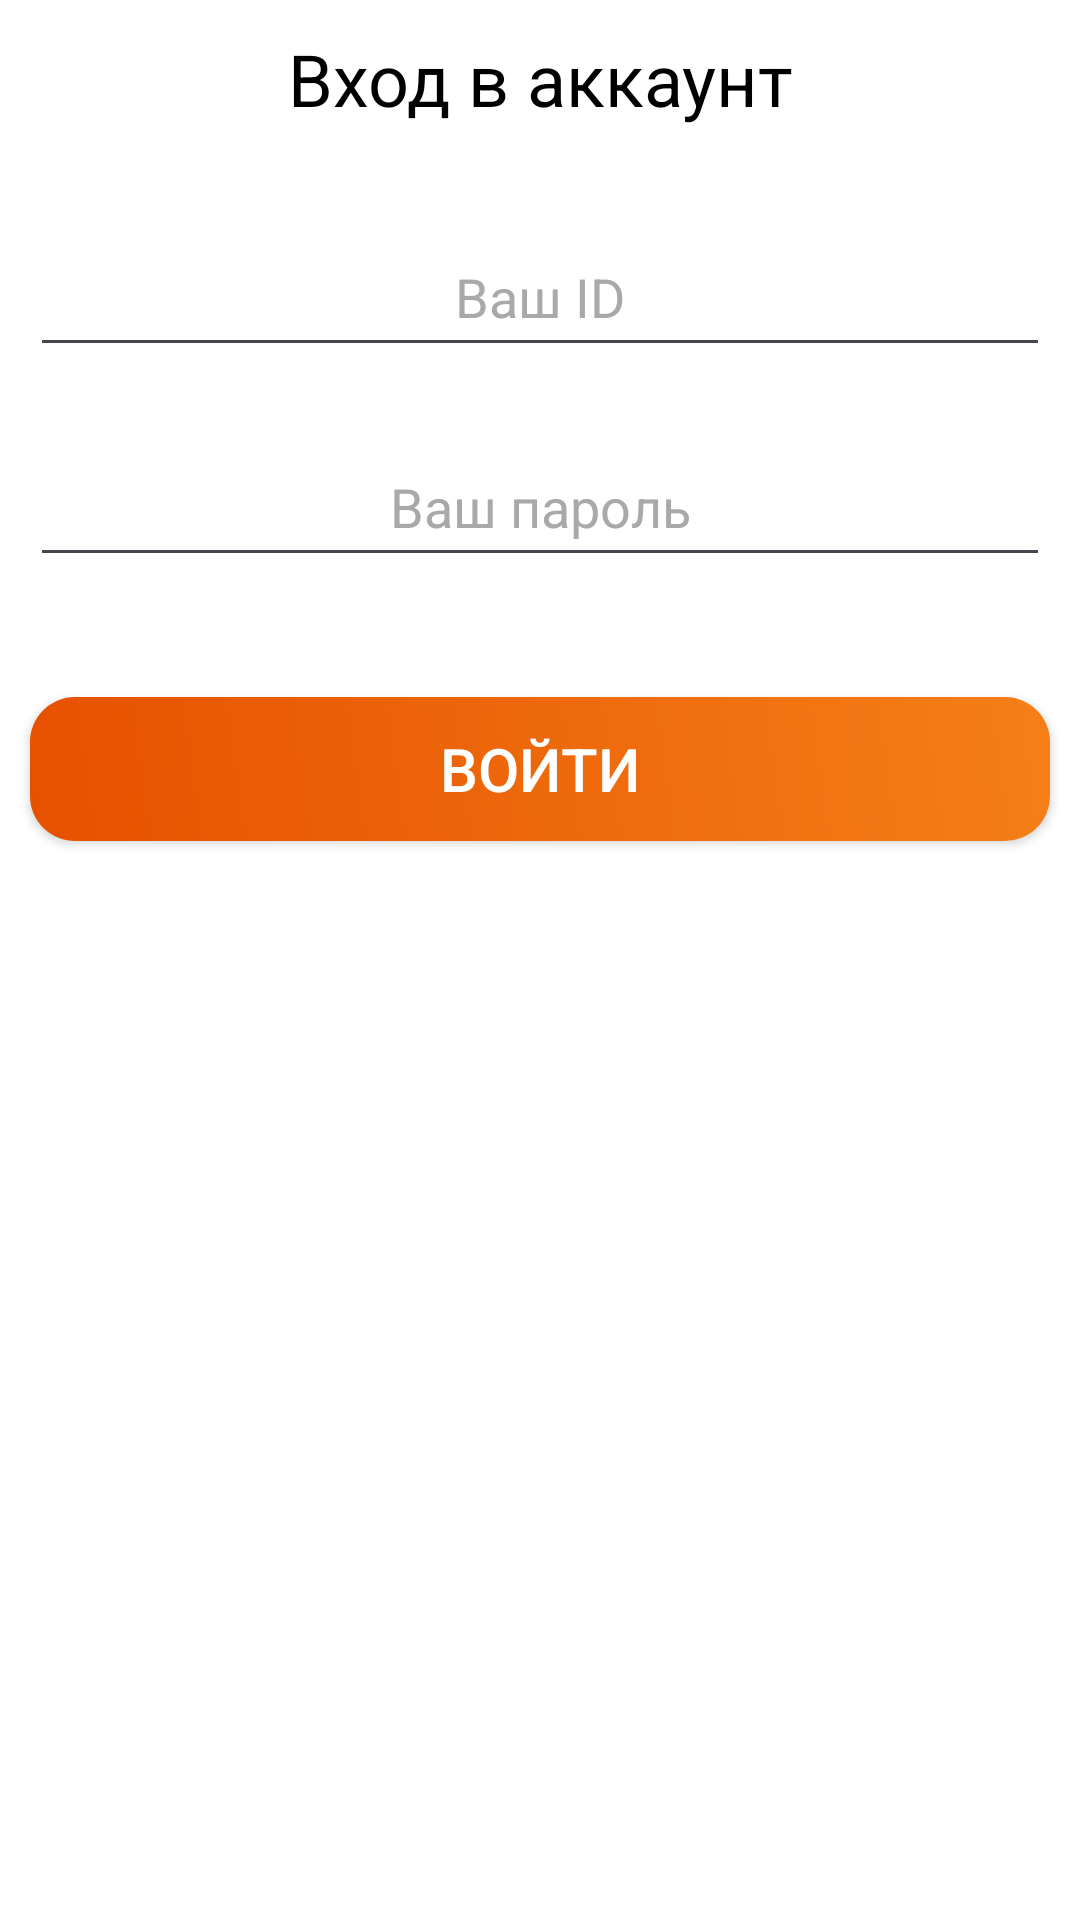

Write the Android layout XML for this screen, with the resource values it uses.
<!-- AndroidManifest.xml: application theme Theme.CasinoClient -->
<!-- res/layout/activity_register.xml -->
<?xml version="1.0" encoding="utf-8"?>
<LinearLayout xmlns:android="http://schemas.android.com/apk/res/android"
    android:layout_width="match_parent"
    android:layout_height="match_parent"
    xmlns:tools="http://schemas.android.com/tools"
    android:background="@color/white"
    xmlns:app="http://schemas.android.com/apk/res-auto"
    android:orientation="vertical"
    tools:context=".ui.RegisterActivity">

    <TextView
        android:id="@+id/textView"
        android:layout_width="match_parent"
        android:layout_height="wrap_content"
        android:layout_marginHorizontal="10dp"
        android:layout_marginTop="10dp"
        android:layout_marginBottom="30dp"
        android:gravity="center"
        android:text="Вход в аккаунт"
        android:textColor="@color/black"
        android:textSize="24sp" />

    <EditText
        android:id="@+id/id_edit"
        android:textColor="@color/black"
        android:layout_width="match_parent"
        android:layout_height="50dp"
        android:ems="10"
        android:textAlignment="center"
        android:maxLength="6"
        android:maxLines="1"
        android:hint="Ваш ID"
        android:textColorHint="@color/theme_gray_2"
        android:layout_marginHorizontal="10dp"
        android:layout_marginBottom="20dp"
        android:inputType="number|numberDecimal" />

    <EditText
        android:id="@+id/passView"
        android:layout_width="match_parent"
        android:layout_height="50dp"
        android:ems="10"
        android:textAlignment="center"
        android:maxLength="4"
        android:maxLines="1"
        android:hint="Ваш пароль"
        android:textColorHint="@color/theme_gray_2"
        android:textColor="@color/black"
        android:layout_marginHorizontal="10dp"
        android:layout_marginBottom="40dp"
        android:inputType="number|numberDecimal" />

    <Button
        android:id="@+id/submit_button"
        android:layout_width="match_parent"
        android:layout_height="wrap_content"
        android:layout_marginHorizontal="10dp"
        android:background="@drawable/button_shape"
        android:text="Войти"
        android:textSize="20dp"
        android:textColor="@color/white"
        android:onClick="onClick"/>


</LinearLayout>
<!-- resources referenced by this layout -->
<resources>
  <color name="black">#FF000000</color>
  <color name="theme_gray_2">#A9A9A9</color>
  <color name="white">#FFFFFFFF</color>
  <!-- drawable button_shape (drawable) -->
  <?xml version="1.0" encoding="utf-8"?>
  <shape
      xmlns:android="http://schemas.android.com/apk/res/android"
      android:shape="rectangle">
  
      <corners
          android:radius="15dp"/>
      <solid
          android:color="@color/theme_orange_1"/>
      <gradient
          android:startColor="@color/theme_orange_3"
          android:angle="45"
          android:endColor="@color/theme_orange_1"/>
  
  </shape>
  <style name="Theme.CasinoClient" parent="Base.Theme.CasinoClient" />
  <color name="theme_orange_1">#F57F17</color>
  <color name="theme_orange_3">#E65100</color>
  <style name="Base.Theme.CasinoClient" parent="Theme.Material3.DayNight.NoActionBar">
          
          
      </style>
</resources>
